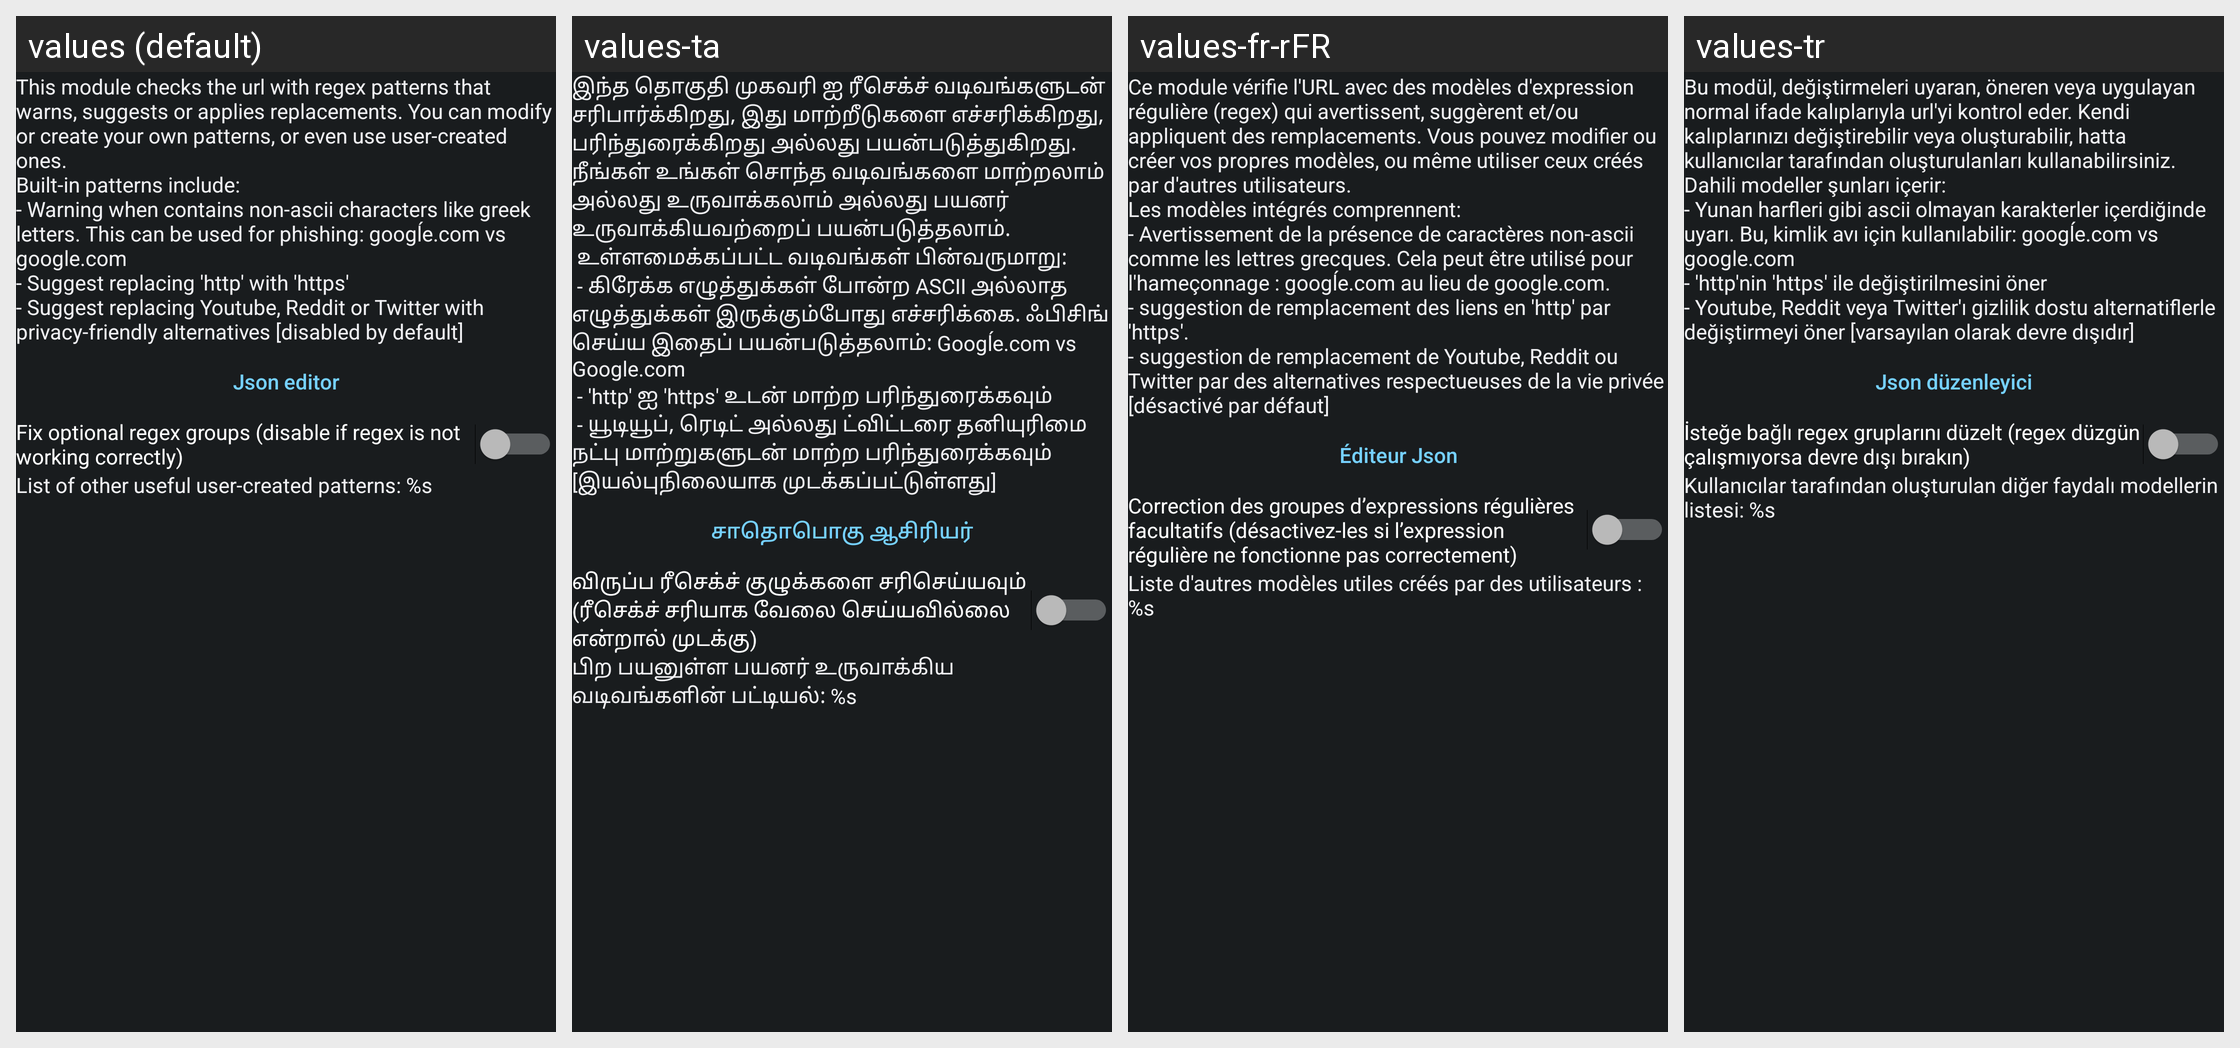

Here is an Android app screen in its default locale and in the app's own translations. Write out the translated-string differences for the strings that appear on this screen.
Android screen res/layout/config_patterns.xml rendered under 4 locales, left to right: values (default), values-ta, values-fr-rFR, values-tr. Device: Nexus 5 (rendered at 1080×1920; each locale shown at half size, 540×960, under a caption strip naming it); theme ActivityThemeDark.
Other locales in the repository, not shown: values-ar, values-be, values-cs, values-de, values-el, values-es, values-fa, values-hi, values-in, values-it, values-iw, values-ja, values-ko, values-lv, values-nb-rNO, values-nl, values-or, values-pt-rBR, values-pt-rPT, values-ro, values-ru, values-sr, values-sv, values-te, values-th, values-uk, values-ur, values-vi, values-zh-rCN, values-zh-rTW.
Strings drawn on this screen, with the default value and each locale's value (text and hints the layout hard-codes, and strings that could not be matched under every locale, appear in the picture but are not listed):

mPttrn_desc
  values: This module checks the url with regex patterns that warns, suggests or applies replacements. You can modify or create your own patterns, or even use user-created ones.
      Built-in patterns include:
      - Warning when contains non-ascii characters like greek letters. This can be used for phishing: googĺe.com vs google.com
      - Suggest replacing 'http' with 'https'
      - Suggest replacing Youtube, Reddit or …[clipped]
  values-ta: இந்த தொகுதி முகவரி ஐ ரீசெக்ச் வடிவங்களுடன் சரிபார்க்கிறது, இது மாற்றீடுகளை எச்சரிக்கிறது, பரிந்துரைக்கிறது அல்லது பயன்படுத்துகிறது. நீங்கள் உங்கள் சொந்த வடிவங்களை மாற்றலாம் அல்லது உருவாக்கலாம் அல்லது பயனர் உருவாக்கியவற்றைப் பயன்படுத்தலாம்.
       உள்ளமைக்கப்பட்ட வடிவங்கள் பின்வருமாறு:
       - கிரேக்க எழுத்துக்கள் போன்ற ASCII அல்லாத எழுத்துக்கள் இருக்கும்போது எச்சரிக்கை. ஃபிசிங் செய்ய இதைப் பயன்படுத்தலாம்: …[clipped]
  values-fr-rFR: Ce module vérifie l'URL avec des modèles d'expression régulière (regex) qui avertissent, suggèrent et/ou appliquent des remplacements. Vous pouvez modifier ou créer vos propres modèles, ou même utiliser ceux créés par d'autres utilisateurs. 
      Les modèles intégrés comprennent: 
      - Avertissement de la présence de caractères non-ascii comme les lettres grecques. Cela peut être utilisé pour …[clipped]
  values-tr: Bu modül, değiştirmeleri uyaran, öneren veya uygulayan normal ifade kalıplarıyla url'yi kontrol eder. Kendi kalıplarınızı değiştirebilir veya oluşturabilir, hatta kullanıcılar tarafından oluşturulanları kullanabilirsiniz. 
      Dahili modeller şunları içerir: 
      - Yunan harfleri gibi ascii olmayan karakterler içerdiğinde uyarı. Bu, kimlik avı için kullanılabilir: googĺe.com vs google.com 
      - 'http'nin …[clipped]

json_editor
  values: Json editor
  values-ta: சாதொபொகு ஆசிரியர்
  values-fr-rFR: Éditeur Json
  values-tr: Json düzenleyici

mPttrn_regexfix
  values: Fix optional regex groups (disable if regex is not working correctly)
  values-ta: விருப்ப ரீசெக்ச் குழுக்களை சரிசெய்யவும் (ரீசெக்ச் சரியாக வேலை செய்யவில்லை என்றால் முடக்கு)
  values-fr-rFR: Correction des groupes d’expressions régulières facultatifs (désactivez-les si l’expression régulière ne fonctionne pas correctement)
  values-tr: İsteğe bağlı regex gruplarını düzelt (regex düzgün çalışmıyorsa devre dışı bırakın)

mPttrn_userContent
  values: List of other useful user-created patterns: %s
  values-ta: பிற பயனுள்ள பயனர் உருவாக்கிய வடிவங்களின் பட்டியல்: %s
  values-fr-rFR: Liste d'autres modèles utiles créés par des utilisateurs : %s
  values-tr: Kullanıcılar tarafından oluşturulan diğer faydalı modellerin listesi: %s
